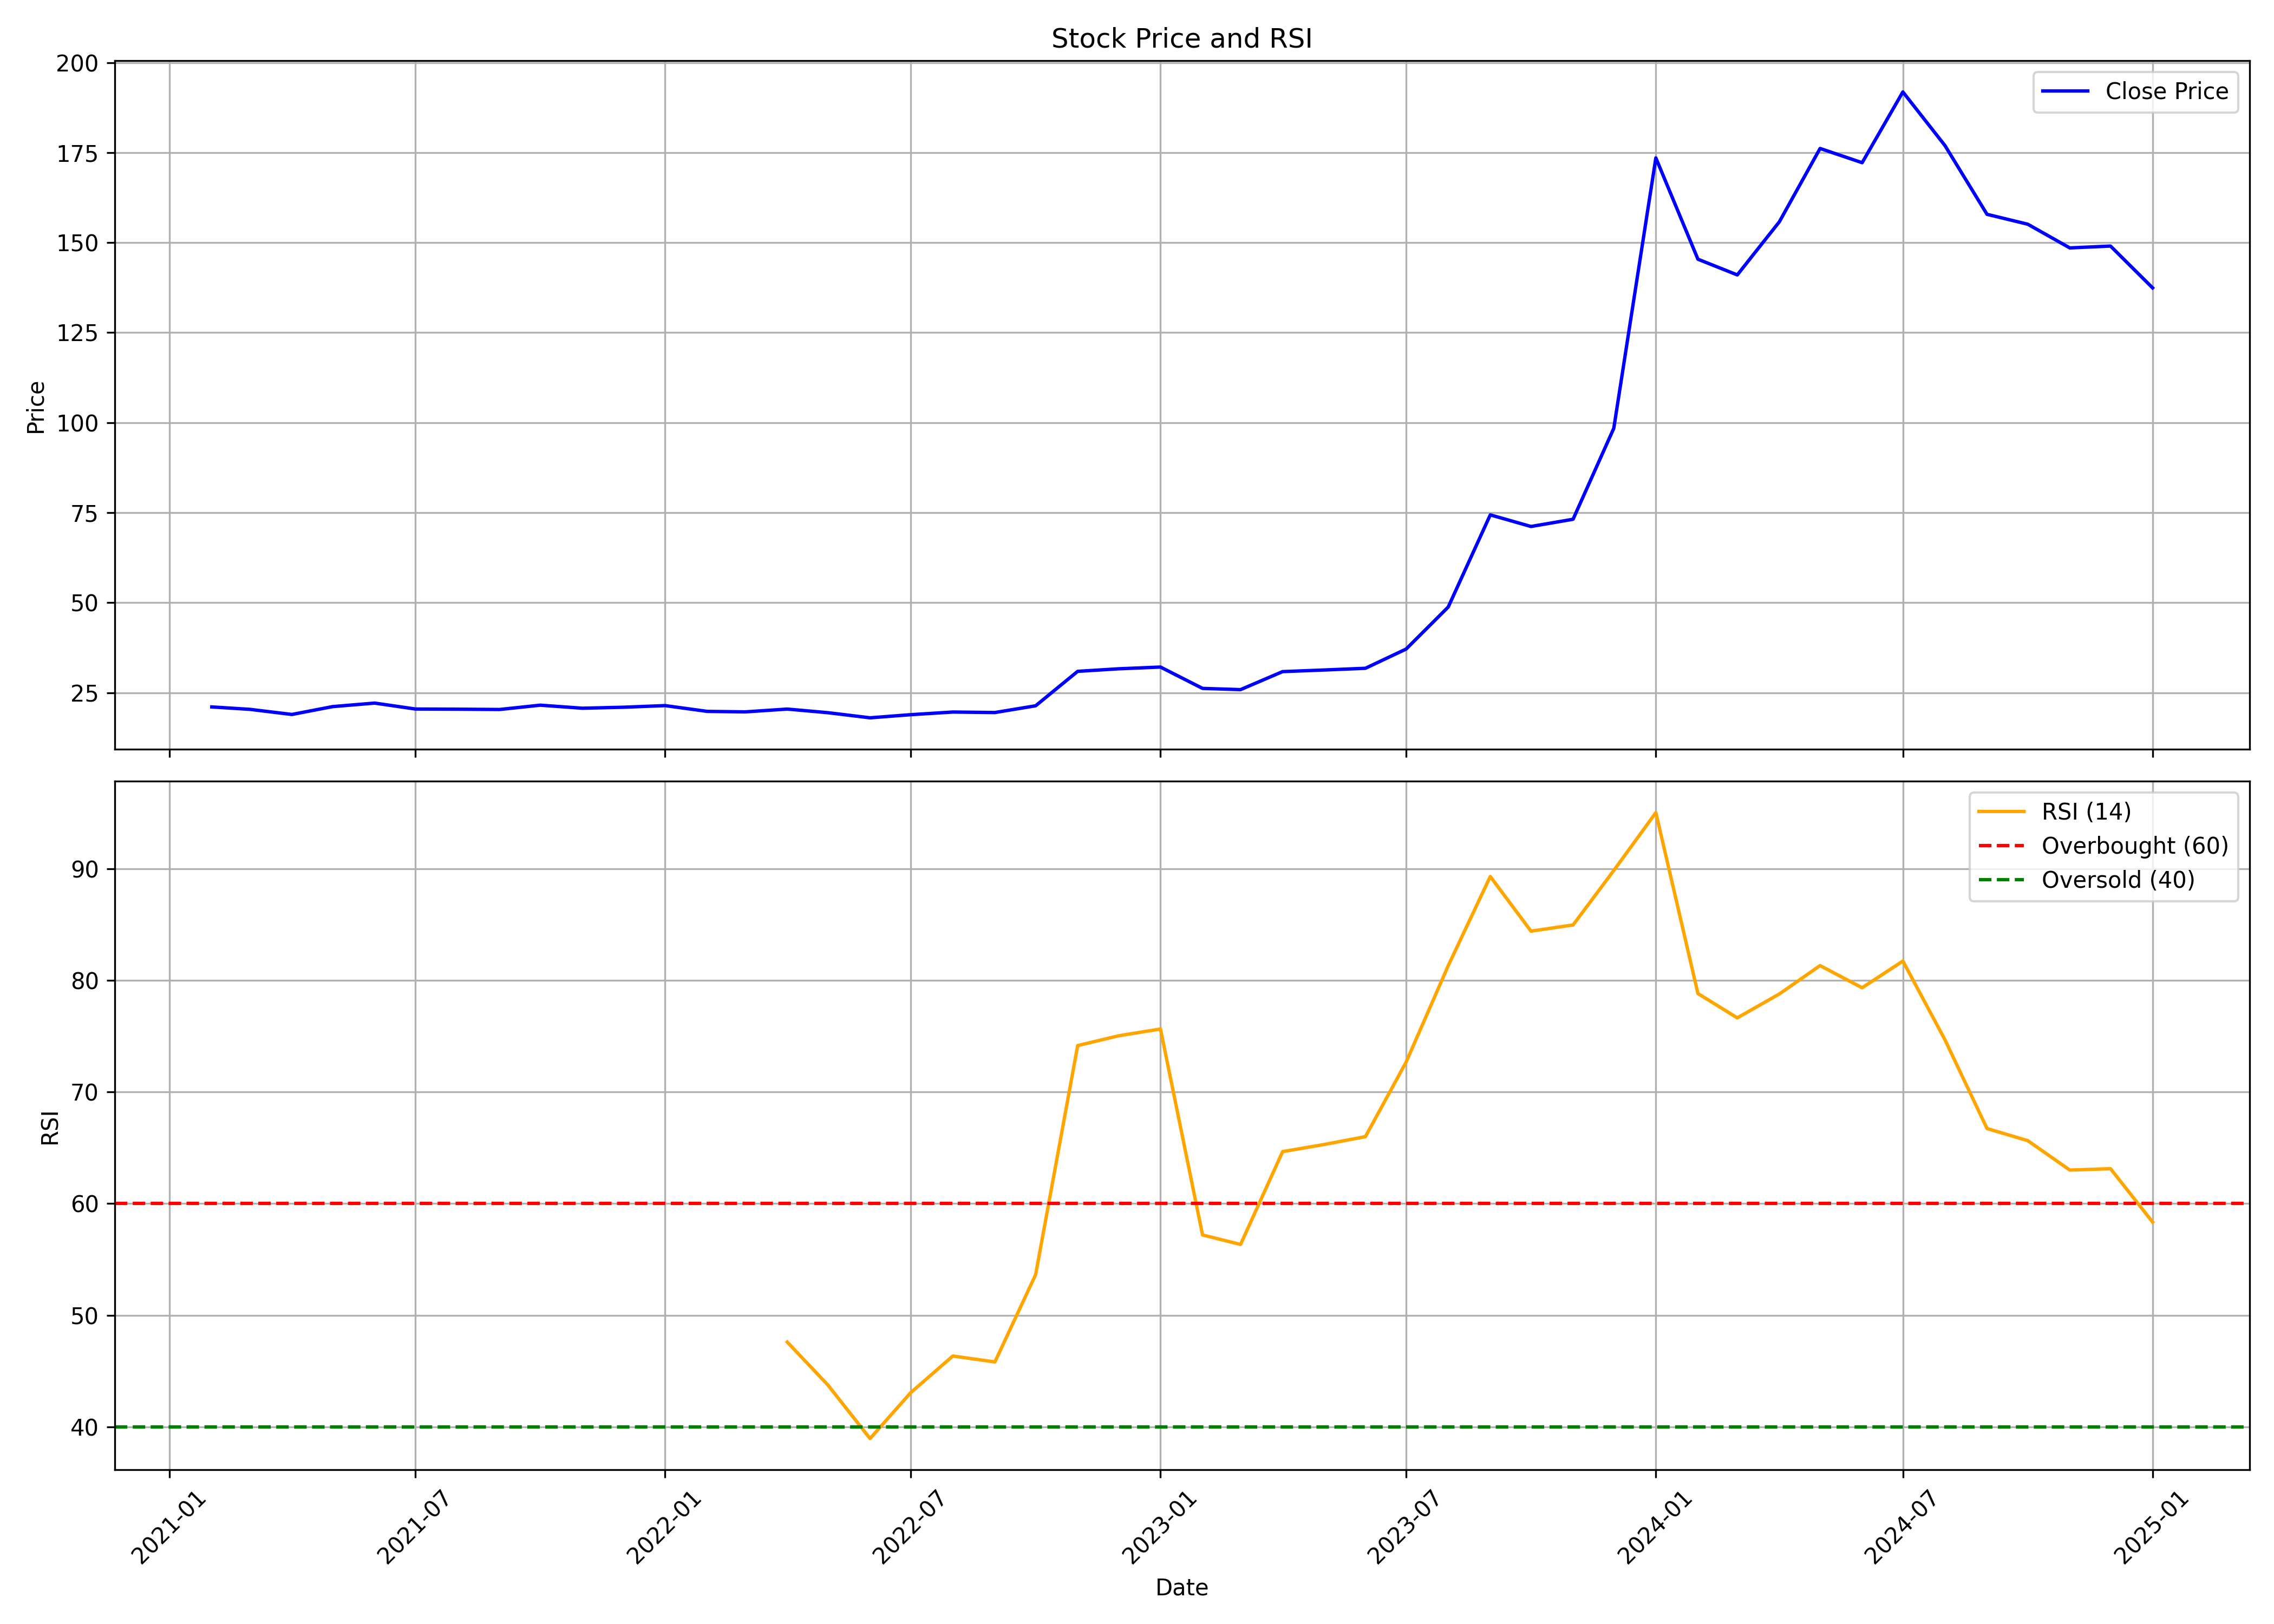

Data behind this chart, as committed beside it:
, Unnamed: 0.1, Unnamed: 0, date, symbol, open, high, low, close, volume, rsi
0, 0, 0, 2021-02-01, IRFC, 21.55, 22.36, 20.35, 21.04, 659555169, 
1, 1, 1, 2021-03-01, IRFC, 21.93, 23.75, 20.37, 20.37, 452811352, 
2, 2, 2, 2021-04-01, IRFC, 20.46, 20.64, 18.5, 18.95, 302841594, 
3, 3, 3, 2021-05-01, IRFC, 18.81, 21.57, 18.59, 21.13, 384981556, 
4, 4, 4, 2021-06-01, IRFC, 21.17, 23.53, 20.86, 22.1, 600768496, 
5, 5, 5, 2021-07-01, IRFC, 22.19, 22.24, 20.33, 20.46, 259183652, 
6, 6, 6, 2021-08-01, IRFC, 20.59, 21.57, 20.06, 20.41, 197274409, 
7, 7, 7, 2021-09-01, IRFC, 20.5, 20.59, 19.79, 20.33, 221972862, 
8, 8, 8, 2021-10-01, IRFC, 20.33, 23.48, 20.24, 21.53, 527180404, 
9, 9, 9, 2021-11-01, IRFC, 21.88, 23.13, 20.19, 20.68, 254450281, 
10, 10, 10, 2021-12-01, IRFC, 21.45, 21.91, 20.54, 20.95, 131967280, 
11, 11, 11, 2022-01-01, IRFC, 21.04, 22.32, 20.63, 21.41, 164730107, 
12, 12, 12, 2022-02-01, IRFC, 21.5, 21.64, 19.16, 19.8, 140342280, 
13, 13, 13, 2022-03-01, IRFC, 19.8, 21.27, 19.3, 19.67, 141574641, 
14, 14, 14, 2022-04-01, IRFC, 19.62, 20.77, 19.57, 20.44, 130961527, 47.6
15, 15, 15, 2022-05-01, IRFC, 20.4, 20.49, 19.25, 19.44, 96367622, 43.74
16, 16, 16, 2022-06-01, IRFC, 19.53, 19.76, 17.69, 18.02, 81262679, 38.95
17, 17, 17, 2022-07-01, IRFC, 18.06, 19.21, 17.97, 18.89, 49955349, 43.07
18, 18, 18, 2022-08-01, IRFC, 18.98, 19.85, 18.84, 19.62, 69343920, 46.34
19, 19, 19, 2022-09-01, IRFC, 19.57, 21.22, 19.07, 19.48, 137111589, 45.81
20, 20, 20, 2022-10-01, IRFC, 19.99, 21.59, 19.94, 21.35, 70854176, 53.63
21, 21, 21, 2022-11-01, IRFC, 21.45, 34.98, 21.17, 30.92, 2513186450, 74.15
22, 22, 22, 2022-12-01, IRFC, 32.26, 35.47, 26.77, 31.63, 2166655847, 75.02
23, 23, 23, 2023-01-01, IRFC, 31.77, 33.62, 29.2, 32.11, 860719696, 75.64
24, 24, 24, 2023-02-01, IRFC, 32.89, 33.18, 26.04, 26.19, 543455512, 57.19
25, 25, 25, 2023-03-01, IRFC, 26.19, 28.66, 24.68, 25.85, 405632550, 56.34
26, 26, 26, 2023-04-01, IRFC, 26.09, 31.58, 25.94, 30.85, 925964128, 64.65
27, 27, 27, 2023-05-01, IRFC, 30.85, 36.34, 30.32, 31.29, 2211163533, 65.28
28, 28, 28, 2023-06-01, IRFC, 31.34, 33.23, 30.85, 31.77, 514755568, 65.99
29, 29, 29, 2023-07-01, IRFC, 31.92, 37.46, 31.43, 37.12, 953724498, 72.67
30, 30, 30, 2023-08-01, IRFC, 37.89, 51.21, 37.7, 48.78, 3507177055, 81.3
31, 31, 31, 2023-09-01, IRFC, 49.07, 89.73, 48.68, 74.38, 3422827084, 89.3
32, 32, 32, 2023-10-01, IRFC, 75.03, 79.19, 64.44, 71.15, 1090311903, 84.4
33, 33, 33, 2023-11-01, IRFC, 71.5, 76.94, 69.64, 73.16, 662946657, 84.95
34, 34, 34, 2023-12-01, IRFC, 74.25, 103.1, 73.91, 98.43, 3004427868, 89.84
35, 35, 35, 2024-01-01, IRFC, 99.07, 191, 96.89, 173.5, 3127407744, 95.01
36, 36, 36, 2024-02-01, IRFC, 178.3, 181.5, 126.5, 145.4, 1570875568, 78.81
37, 37, 37, 2024-03-01, IRFC, 146.6, 150, 115.6, 141, 1142932625, 76.63
38, 38, 38, 2024-04-01, IRFC, 143.9, 162.7, 134, 155.8, 943695053, 78.77
39, 39, 39, 2024-05-01, IRFC, 155.8, 191, 141.1, 176.1, 1490170623, 81.32
40, 40, 40, 2024-06-01, IRFC, 198.1, 198.1, 149.8, 172.2, 1088835736, 79.33
41, 41, 41, 2024-07-01, IRFC, 172.2, 226.9, 162.6, 191.9, 2445064551, 81.72
42, 42, 42, 2024-08-01, IRFC, 192.8, 193.8, 173.5, 177, 644491862, 74.67
43, 43, 43, 2024-09-01, IRFC, 177.9, 179.3, 150.9, 157.9, 399705004, 66.72
44, 44, 44, 2024-10-01, IRFC, 157.8, 159, 132.1, 155.1, 546024728, 65.64
45, 45, 45, 2024-11-01, IRFC, 156.3, 160.1, 137.1, 148.5, 374726888, 63
46, 46, 46, 2024-12-01, IRFC, 148.8, 166.9, 144.7, 149, 535250471, 63.12
47, 47, 47, 2025-01-01, IRFC, 149.7, 156.8, 127.7, 137.4, 432484176, 58.34
